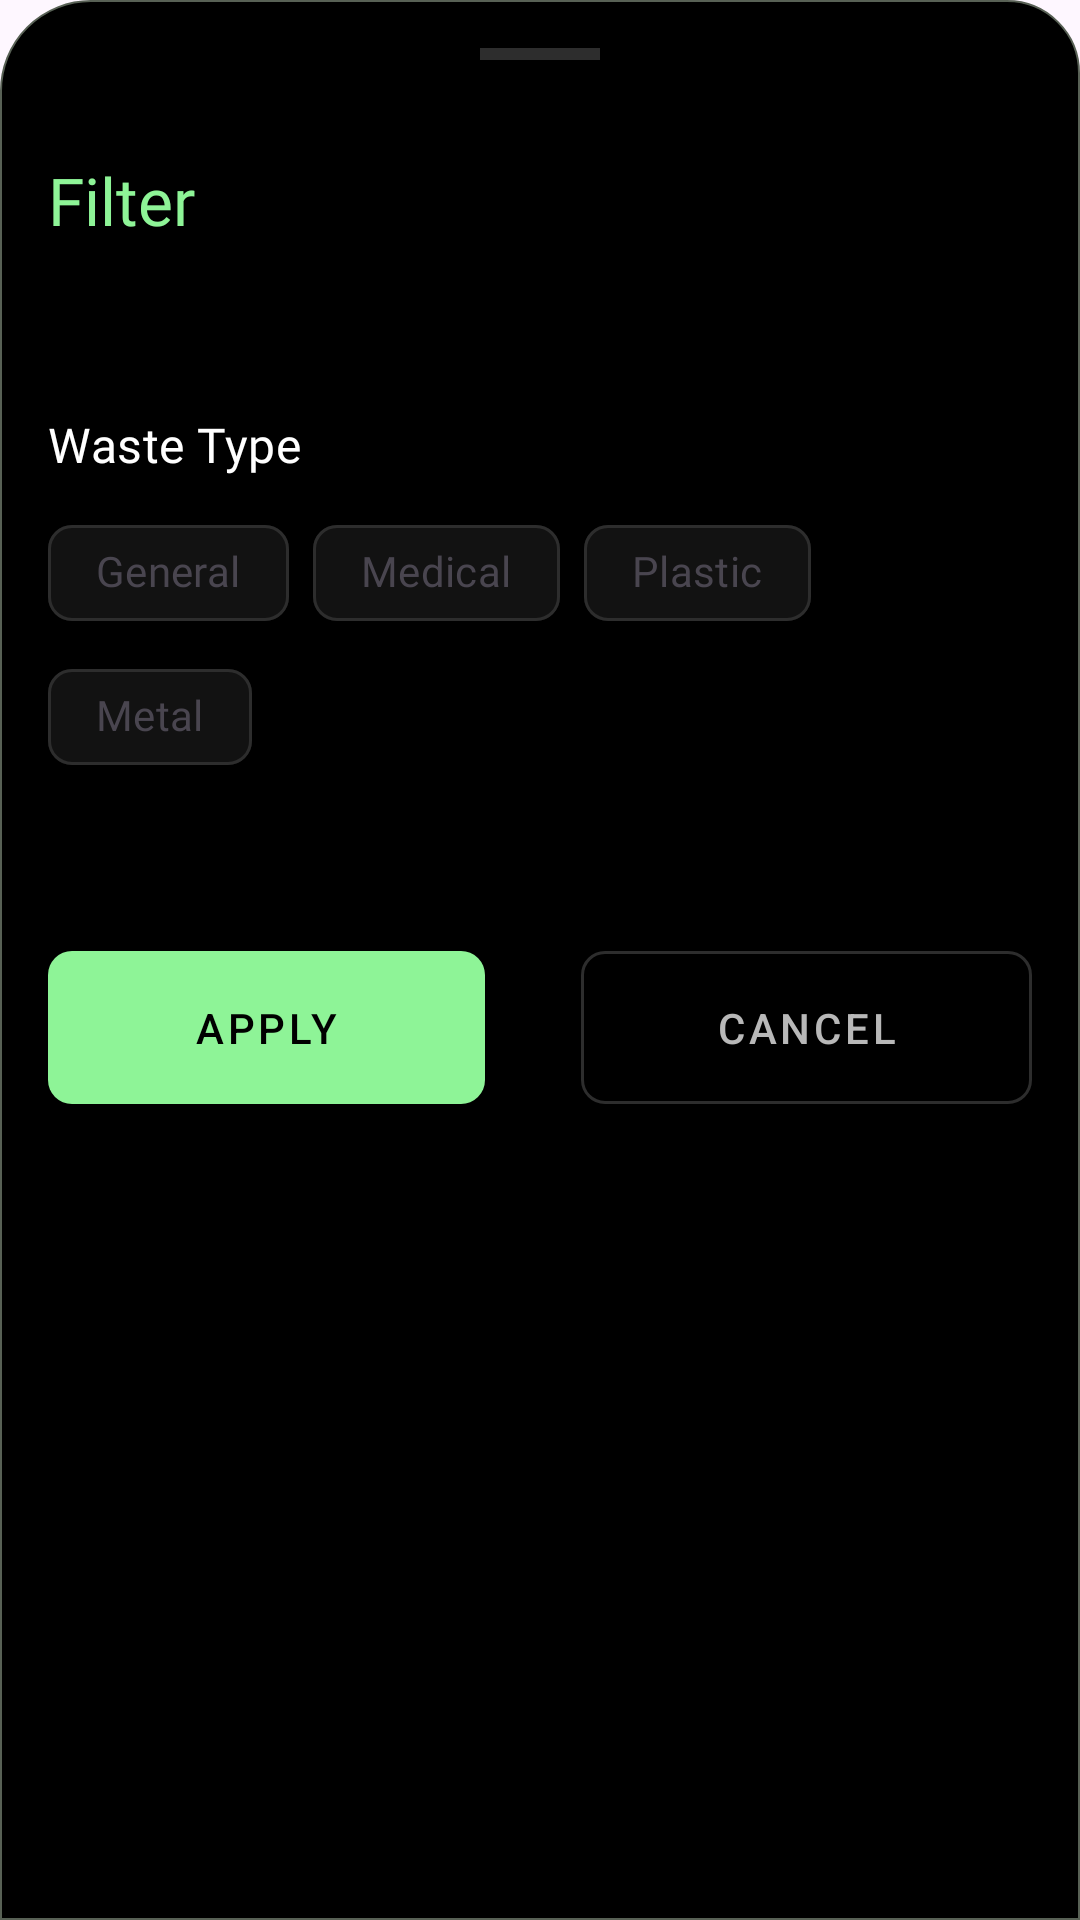

This screen was rendered from an Android layout file. Write that file and the resources it references.
<!-- AndroidManifest.xml: application theme Theme.Medscape20 -->
<!-- res/layout/bottom_sheet_customers_filter.xml -->
<?xml version="1.0" encoding="utf-8"?>
<LinearLayout xmlns:android="http://schemas.android.com/apk/res/android"
    xmlns:app="http://schemas.android.com/apk/res-auto"
    android:layout_width="match_parent"
    android:layout_height="match_parent"
    android:background="@drawable/bg_bottom_sheet"
    android:orientation="vertical"
    android:padding="16dp">

    <View
        android:layout_width="40dp"
        android:layout_height="4dp"
        android:layout_gravity="center_horizontal"
        android:background="@color/grey_surface" />

    <TextView
        android:layout_width="wrap_content"
        android:layout_height="wrap_content"
        android:layout_marginTop="32dp"
        android:fontFamily="@font/lato_bold"
        android:text="Filter"
        android:textColor="@color/primary_green_txt_btn"
        android:textSize="22sp" />

    <com.google.android.material.button.MaterialButtonToggleGroup
        android:id="@+id/toggle_btn"
        android:layout_width="match_parent"
        android:layout_height="wrap_content"
        android:layout_marginTop="24dp"
        app:singleSelection="true">

        <Button
            android:id="@+id/city_btn"
            style="@style/Widget.Customers.Button.OutlinedButton"
            android:layout_width="match_parent"
            android:layout_height="wrap_content"
            android:layout_weight="1"
            android:text="City" />

        <Button
            android:id="@+id/state_btn"
            style="@style/Widget.Customers.Button.OutlinedButton"
            android:layout_width="match_parent"
            android:layout_height="wrap_content"
            android:layout_weight="1"
            android:text="State" />

    </com.google.android.material.button.MaterialButtonToggleGroup>

    <TextView
        android:layout_width="wrap_content"
        android:layout_height="wrap_content"
        android:layout_marginTop="32dp"
        android:text="Waste Type"
        android:textColor="@color/white"
        android:textAppearance="?attr/textAppearanceTitleMedium"/>

    <com.google.android.material.chip.ChipGroup
        android:id="@+id/chipGroup"
        android:layout_width="match_parent"
        app:chipSpacingVertical="0dp"
        android:layout_height="wrap_content"
        android:layout_marginTop="8dp">

        <com.google.android.material.chip.Chip
            android:id="@+id/general"
            style="@style/Widget.MyApp.Chip.Filter"
            android:layout_width="wrap_content"
            android:layout_height="wrap_content"
            android:text="General" />

        <com.google.android.material.chip.Chip
            android:id="@+id/medical"
            style="@style/Widget.MyApp.Chip.Filter"
            android:layout_width="wrap_content"
            android:layout_height="wrap_content"
            android:text="Medical" />

        <com.google.android.material.chip.Chip
            android:id="@+id/plastic"
            style="@style/Widget.MyApp.Chip.Filter"
            android:layout_width="wrap_content"
            android:layout_height="wrap_content"
            android:text="Plastic" />

        <com.google.android.material.chip.Chip
            android:id="@+id/metal"
            style="@style/Widget.MyApp.Chip.Filter"
            android:layout_width="wrap_content"
            android:layout_height="wrap_content"
            android:text="Metal" />

    </com.google.android.material.chip.ChipGroup>


    <LinearLayout
        android:layout_width="match_parent"
        android:layout_height="wrap_content"
        android:orientation="horizontal">

        <com.google.android.material.button.MaterialButton
            android:id="@+id/apply"
            style="@style/Widget.MaterialComponents.Button"
            android:layout_width="wrap_content"
            android:layout_height="wrap_content"
            android:layout_marginTop="48dp"
            android:layout_marginEnd="16dp"
            android:layout_weight="1"
            android:padding="16dp"
            android:text="Apply"
            android:textColor="@color/black"
            app:cornerRadius="8dp" />

        <com.google.android.material.button.MaterialButton
            android:id="@+id/cancel"
            style="@style/Widget.MaterialComponents.Button.OutlinedButton"
            android:layout_width="wrap_content"
            android:layout_height="wrap_content"
            android:layout_marginStart="16dp"
            android:layout_marginTop="48dp"
            android:layout_weight="1"
            android:padding="16dp"
            android:text="Cancel"
            android:textColor="@color/grey_txt"
            app:cornerRadius="8dp"
            app:strokeColor="@color/grey_surface"
            app:strokeWidth="1dp" />

    </LinearLayout>

</LinearLayout>
<!-- resources referenced by this layout -->
<resources>
  <color name="black">#FF000000</color>
  <color name="grey_surface">#2d2d2d</color>
  <color name="grey_txt">#B8B8B8</color>
  <color name="primary_green_txt_btn">#8EF497</color>
  <color name="white">#FFFFFFFF</color>
  <!-- drawable bg_bottom_sheet (drawable) -->
  <?xml version="1.0" encoding="utf-8"?>
  <shape xmlns:android="http://schemas.android.com/apk/res/android">
      <corners
          android:topLeftRadius="30dp"
          android:topRightRadius="24dp" />
      <solid android:color="@color/black"/>
      <stroke android:width="0.5dp" android:color="@color/grey_hint"/>
  
  </shape>
  <style name="Widget.Customers.Button.OutlinedButton" parent="Widget.Material3.Button.OutlinedButton">
          <item name="backgroundTint">@color/selector_trash_chip_bg_color</item>
          <item name="android:textColor">@color/selector_chip_text_color</item>
          <item name="strokeColor">@color/grey_surface</item>
      </style>
  <style name="Widget.MyApp.Chip.Filter" parent="Widget.Material3.Chip.Filter">
          <item name="chipBackgroundColor">@color/selector_trash_chip_bg_color</item>
          <item name="chipStrokeColor">@color/grey_surface</item>
          <item name="checkedIconTint">@color/black</item>
          <item name="android:textColor">@color/selector_chip_text_color</item>
      </style>
  <style name="Theme.Medscape20" parent="AppTheme" />
  <color name="grey_hint">#586155</color>
  <style name="TextAppearance.MyApp.HeadlineLarge" parent="TextAppearance.Material3.HeadlineLarge">
          <item name="fontFamily">@font/montserrat_bold</item>
      </style>
  <style name="TextAppearance.MyApp.HeadlineMedium" parent="TextAppearance.Material3.HeadlineMedium">
          <item name="fontFamily">@font/montserrat_bold</item>
      </style>
  <style name="TextAppearance.MyApp.HeadlineSmall" parent="TextAppearance.Material3.HeadlineSmall">
          <item name="fontFamily">@font/lato_bold</item>
          <item name="android:textSize">22sp</item>
          <item name="android:letterSpacing">0.01</item>
      </style>
  <style name="TextAppearance.MyApp.TitleLarge" parent="TextAppearance.Material3.TitleLarge">
          <item name="fontFamily">@font/montserrat_bold</item>
      </style>
  <style name="TextAppearance.MyApp.TitleMedium" parent="TextAppearance.Material3.TitleMedium">
          <item name="fontFamily">@font/montserrat_bold</item>
      </style>
  <style name="TextAppearance.MyApp.TitleSmall" parent="TextAppearance.Material3.TitleSmall">
          <item name="fontFamily">@font/montserrat_semibold</item>
      </style>
  <style name="TextAppearance.MyApp.BodyLarge" parent="TextAppearance.Material3.BodyLarge">
          <item name="fontFamily">@font/montserrat_regular</item>
      </style>
  <style name="TextAppearance.MyApp.BodyMedium" parent="TextAppearance.Material3.BodyMedium">
          <item name="fontFamily">@font/montserrat_regular</item>
      </style>
  <style name="TextAppearance.MyApp.BodySmall" parent="TextAppearance.Material3.BodySmall">
          <item name="fontFamily">@font/montserrat_regular</item>
          <item name="android:textSize">11sp</item>
      </style>
  <style name="TextAppearance.MyApp.LabelLarge" parent="TextAppearance.Material3.LabelLarge">
          <item name="fontFamily">@font/montserrat_semibold</item>
      </style>
  <style name="TextAppearance.MyApp.LabelMedium" parent="TextAppearance.Material3.LabelMedium">
          <item name="fontFamily">@font/montserrat_semibold</item>
      </style>
  <style name="TextAppearance.MyApp.LabelSmall" parent="TextAppearance.Material3.LabelSmall">
          <item name="fontFamily">@font/montserrat_regular</item>
      </style>
</resources>
